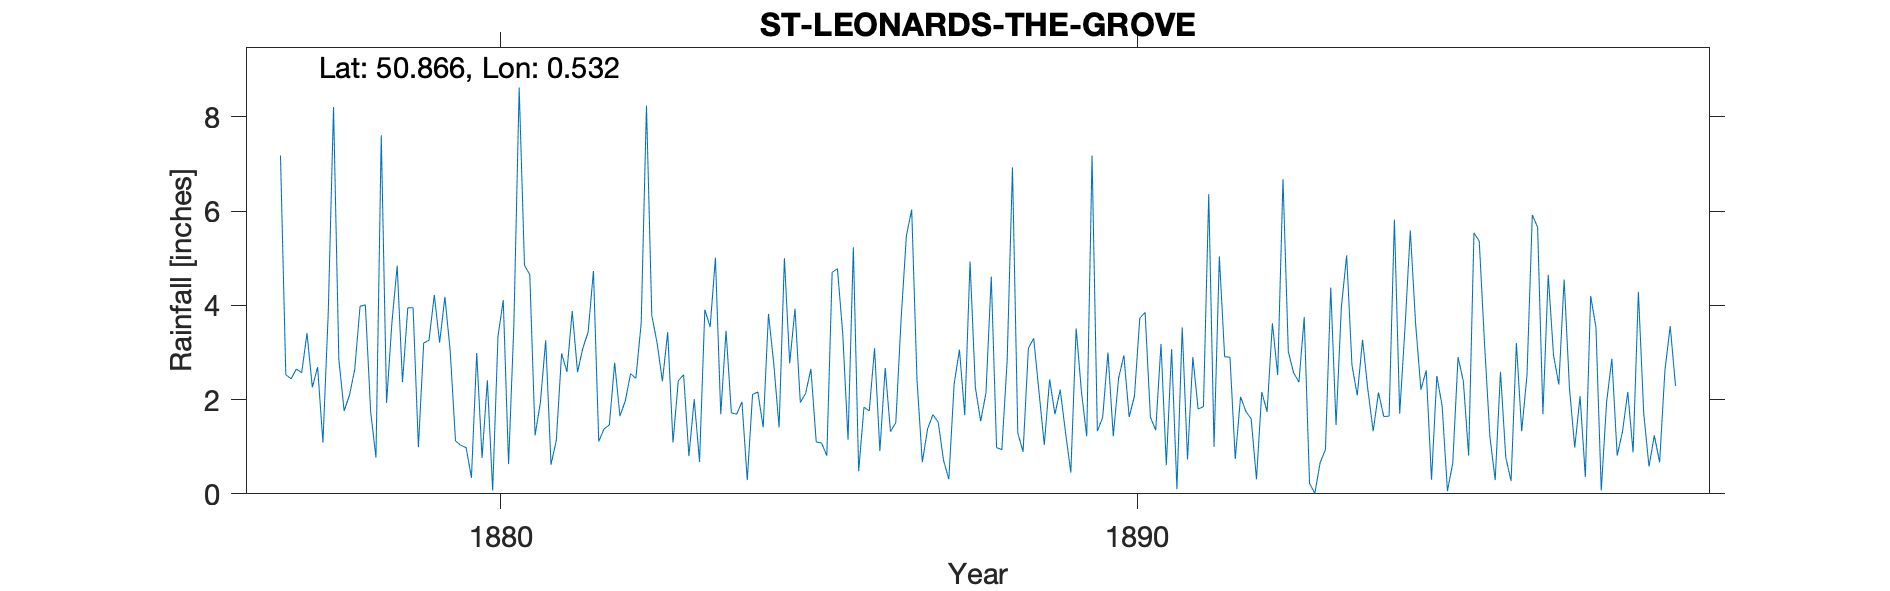

The file beside this chart, header and first rows:
ST-LEONARDS-THE-GROVE, , , , , , , , , , , , , , , , , , , , , , , 
Grid ref, TQ783104, Long, 0.5324, Lat, 50.87, Elevation, 110, ft, , , , , , , , , , , , , , , 
Station no, RR2300, , , , , , , , , , , , , , , , , , , , , , 
, 1870, 1871, 1872, 1873, 1874, 1875, 1876, 1877, 1878, 1879, 1880, 1881, 1882, 1883, 1884, 1885, 1886, 1887, 1888, 1889, 1890, 1891, 1892
January, , , , , , , , 7.18, 1.76, 3.95, 0.34, 1.24, 1.11, 2.39, 3.46, 2.77, 5.23, 2.42, 1.54, 1.04, 3, 3.07, 0.74
February, , , , , , , , 2.53, 2.09, 3.95, 2.99, 1.94, 1.38, 3.43, 1.72, 3.93, 0.48, 0.67, 2.14, 2.43, 1.22, 0.1, 2.06
March, , , , , , , , 2.44, 2.64, 0.99, 0.76, 3.26, 1.46, 1.09, 1.69, 1.94, 1.84, 1.38, 4.61, 1.69, 2.45, 3.53, 1.75
April, , , , , , , , 2.65, 3.98, 3.2, 2.41, 0.62, 2.78, 2.4, 1.95, 2.13, 1.76, 1.68, 0.98, 2.21, 2.94, 0.73, 1.59
May, , , , , , , , 2.57, 4.01, 3.26, 0.07, 1.13, 1.65, 2.53, 0.29, 2.65, 3.09, 1.52, 0.94, 1.3, 1.63, 2.9, 0.31
June, , , , , , , , 3.41, 1.74, 4.22, 3.34, 2.98, 1.97, 0.8, 2.11, 1.1, 0.91, 0.71, 2.84, 0.45, 2.08, 1.8, 2.16
July, , , , , , , , 2.26, 0.77, 3.21, 4.11, 2.59, 2.55, 2.01, 2.16, 1.08, 2.67, 0.31, 6.93, 3.51, 3.73, 1.85, 1.74
August, , , , , , , , 2.69, 7.61, 4.18, 0.63, 3.88, 2.45, 0.68, 1.41, 0.81, 1.32, 2.33, 1.29, 2.17, 3.85, 6.36, 3.62
September, , , , , , , , 1.09, 1.93, 3.02, 3.59, 2.58, 3.62, 3.91, 3.82, 4.7, 1.51, 3.06, 0.89, 1.22, 1.63, 1, 2.52
October, , , , , , , , 3.83, 3.62, 1.12, 8.62, 3.09, 8.24, 3.54, 2.76, 4.78, 3.7, 1.67, 3.09, 7.18, 1.35, 5.04, 6.68
November, , , , , , , , 8.21, 4.84, 1.03, 4.85, 3.43, 3.79, 5.01, 1.41, 3.4, 5.48, 4.93, 3.3, 1.33, 3.18, 2.91, 3.02
December, , , , , , , , 2.86, 2.37, 0.98, 4.65, 4.73, 3.2, 1.69, 5, 1.15, 6.03, 2.26, 2.16, 1.62, 0.61, 2.9, 2.57
Total, , , , , , , , 41.72, 37.36, 33.11, 36.36, 31.47, 34.2, 29.48, 27.78, 30.44, 34.02, 22.94, 30.71, 26.15, 27.67, 32.19, 28.76
